pico-8 play session: hold ← + tap ❎

[t = 1 s] hold ← ~1s, tap ❎ ~2×
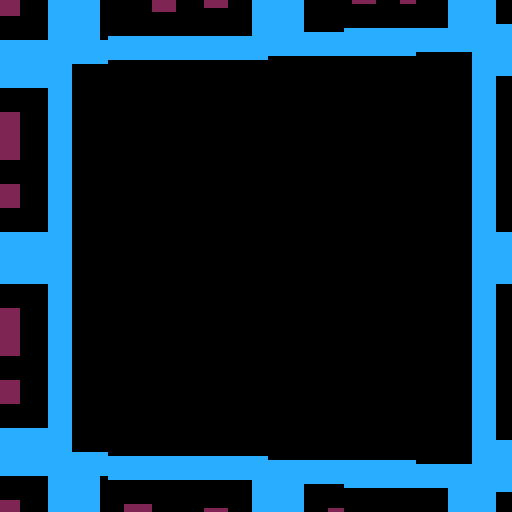
[t = 2 s] hold ← ~2s, tap ❎ ~4×
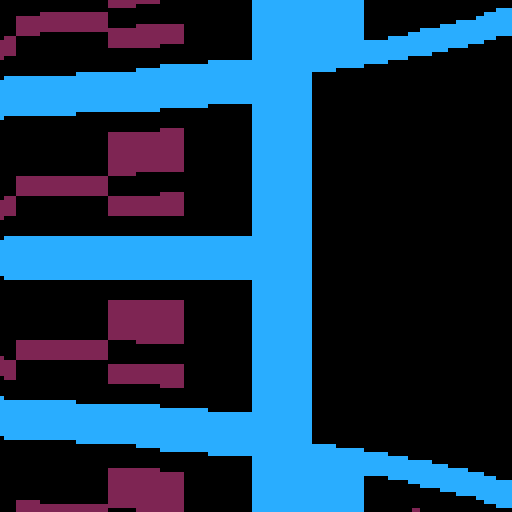
[t = 4 s] hold ← ~4s, tap ❎ ~7×
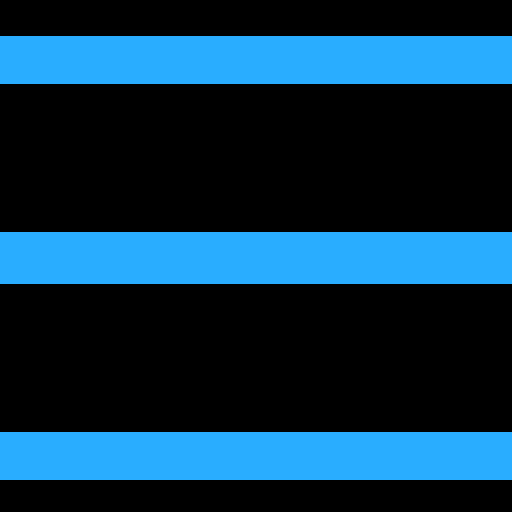
[t = 6 s] hold ← ~6s, tap ❎ ~10×
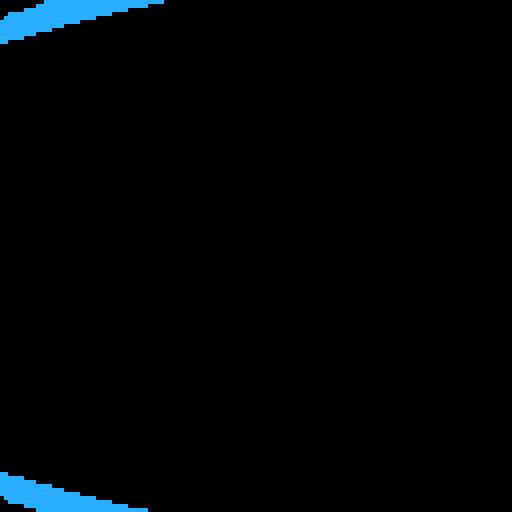
[t = 8 s] hold ← ~8s, tap ❎ ~14×
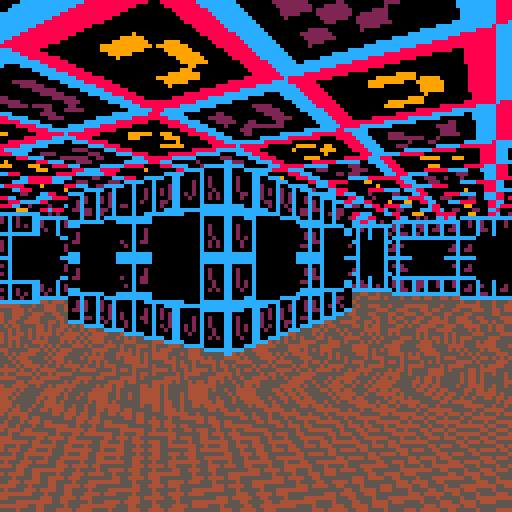

pico-8 cartridge
version 32
__lua__
sdist=100 --screen dist for 3d projection, measured in pixels
--maxz=0 --tells us how much ceiling/floor need to be drawn

cam={1.5,1.5}
ang=0.5 --player angle?

zbuf={}
colsx,colsy={},{}
ix,iy=0,0 --input axes?

function _init()
	printh("========")
	printh("game start")
	init_game()
end

function _draw()
	maxz=0
	draw_walls()
	draw_ceil_flr()
	draw_cols()
	//print("ang"..ang)
	//print("ix"..ix)
	//print("iy"..iy)
end

-- function _update60() ?
function _update60()
	update_input()
	update_game()
end
-->8
-- drawing

function draw_walls()
	palt(0,false) // ?

	local sa=sin(ang)
	local ca=cos(ang)
	
	--raycast map
	for i=0,127 do
		--ray dir
		local dx,dy=64-i,sdist
		
		--rotate by cam ang
		dx=ca*dx+sa*dy
		dy=ca*dy-sa*dx
		
		--tweak ray to avoid div by 0
		if(abs(dx)<0.001)dx=0.001
		if(abs(dy)<0.001)dy=0.001
		
		--horz traversal
		local hx,hy=cam[1],cam[2]
		local hdx=sgn(dx)
		local hdy=dy/abs(dx)
		local hdz=hdx*sa+hdy*ca
		local hz=0
		
		--move to next horz boundry
		local hstep=hx-flr(hx)
		if(hdx>0)hstep=(1-hstep)
		hx+=hdx*hstep
		hy+=hdy*hstep
		hz+=hdz*hstep
		
		--vert traversal
		local vx,vy=cam[1],cam[2]
		local vdx=dx/abs(dy)
		local vdy=sgn(dy)
		local vdz=vdx*sa+vdy*ca
		local vz=0
		
		--move to next vert boundry
		local vstep=vy-flr(vy)
		if(vdy>0)vstep=(1-vstep)
		vx+=vdx*vstep
		vy+=vdy*vstep
		vz+=vdz*vstep
		
		::searchloop::
		
		--is next boundary horz or vert?
		if hz<vz then
			--hit solid cell?
			local m=mget(hx+hdx*0.5,hy)
			if m>=48 then
				draw_col(m,hy-flr(hy),hz,i)
				goto raydone
			end
			
			--advance to next horz boundary
			hx+=hdx
			hy+=hdy
			hz+=hdz
		else
			--hit solid cell?
			local m=mget(vx,vy+vdy*0.5)
			if m>=48 then
				draw_col(m,vx-flr(vx),vz,i)
				goto raydone
			end
			
			--advance to next vert boundary
			vx+=vdx
			vy+=vdy
			vz+=vdz
			
		end
		goto searchloop
		::raydone::
	end
end

--checked
function draw_col(m,tx,z,x)
	--draw wall column
	--m = map value
	--tx = "texture" x coord (0,1)
	--z = z dist
	--x = screen x
	
	m-=48
	local sx=((m%4)+tx)*32
	local sy=flr(m/4)*32+32
	colsx[x+1]=sx
	colsy[x+1]=sy
	zbuf[x+1]=z
	maxz=max(maxz,z)
end

--checked
function draw_cols()
	for x=0,127 do
		local h=sdist/zbuf[x+1]
		local y0=ceil(64-h/2)
		local y1=ceil(64+h/2)
		sspr(colsx[x+1],colsy[x+1],
			1,32,x,y0,1,y1-y0)
	end
end

function draw_ceil_flr()
	palt(0,false) // ?
	local h=sdist/maxz // how not divide by 0??
	// printh(h)
	
	-- darw ceiling
	
	-- following pokes set
	-- tline w,h,x,y to sample
	-- from map
	poke(0x5f38,4) 
	poke(0x5f39,4)
	poke(0x5f3a,124)
	poke(0x5f3b,4)
	for y=-64,-ceil(h/2) do
		draw_row(y,0.5)
	end
	
	-- draw floor
	poke(0x5f38,4) 
	poke(0x5f39,4)
	poke(0x5f3a,124)
	poke(0x5f3b,0)
	for y=ceil(h/2),63 do
		draw_row(y,0.25)
	end
end

function draw_row(y,tilesize)
	local sa=sin(ang)
	local ca=cos(ang)
	
	-- gradient of floor ray
	local g=abs(y)/sdist
	
	-- z distance to intersection
	local z=0.5/g
	
	-- map coords for center of floor
	local mx=(cam[1]+z*sa)/tilesize
	local my=(cam[2]+z*ca)/tilesize

	--scale
	local s=sdist/z*tilesize
	local mdx=-ca/s
	local mdy=sa/s
	
	-- move left 64 px ?? why
	mx-=64*mdx
	my-=64*mdy
	
	-- draw line
	tline(0,y+64,128,y+64,mx,my,mdx,mdy)
end
-->8
--update

function update_input()
 local x,y=0,0
 if(btn(⬅️))x-=1
 if(btn(➡️))x+=1
 if(btn(⬆️))y-=1
 if(btn(⬇️))y+=1
 ix=ix*0.875+x*0.125
 iy=iy*0.9+y*0.1
end

function update_game()
	local v={
		sin(ang)*-iy*0.04,
		cos(ang)*-iy*0.04
	}
	ang+=ix*0.0075
	cam[1]+=v[1]
	cam[2]+=v[2]
end

function is_col(p,r)
	
end
-->8
-- init

function init_game()
	-- scan map for objs
	-- populate obj array
	-- detect cam start pt
	for y=0,31 do		--map bounds
	for x=0,127 do --map bounds
		local m=mget(x,y)
	end end	
	
	for i=1,128 do
		add(zbuf,0)
		add(colsx,0)
		add(colsy,0)
	end
end
__gfx__
0000000088888888dddddddd45454545000000000000000000000000000000000000000000000000000000000000000000000000000000000000000000000000
0000000080000008d000000d54545454000000000000000000000000000000000000000000000000000000000000000000000000000000000000000000000000
0070070080099008d0bbb00d45454545000000000000000000000000000000000000000000000000000000000000000000000000000000000000000000000000
0007700080900008d0b0000d54545454000000000000000000000000000000000000000000000000000000000000000000000000000000000000000000000000
0007700080900008d0bb000d45454545000000000000000000000000000000000000000000000000000000000000000000000000000000000000000000000000
0070070080099008d0b0000d54545454000000000000000000000000000000000000000000000000000000000000000000000000000000000000000000000000
0000000080000008d000000d45454545000000000000000000000000000000000000000000000000000000000000000000000000000000000000000000000000
0000000088888888dddddddd54545454000000000000000000000000000000000000000000000000000000000000000000000000000000000000000000000000
00000000000000000000000000000000000000000000000000000000000000000000000000000000000000000000000000000000000000000000000000000000
00000000000000000000000000000000000000000000000000000000000000000000000000000000000000000000000000000000000000000000000000000000
00000000000000000000000000000000000000000000000000000000000000000000000000000000000000000000000000000000000000000000000000000000
00000000000000000000000000000000000000000000000000000000000000000000000000000000000000000000000000000000000000000000000000000000
00000000000000000000000000000000000000000000000000000000000000000000000000000000000000000000000000000000000000000000000000000000
00000000000000000000000000000000000000000000000000000000000000000000000000000000000000000000000000000000000000000000000000000000
00000000000000000000000000000000000000000000000000000000000000000000000000000000000000000000000000000000000000000000000000000000
00000000000000000000000000000000000000000000000000000000000000000000000000000000000000000000000000000000000000000000000000000000
00000000000000000000000000000000000000000000000000000000000000000000000000000000000000000000000000000000000000000000000000000000
00000000000000000000000000000000000000000000000000000000000000000000000000000000000000000000000000000000000000000000000000000000
00000000000000000000000000000000000000000000000000000000000000000000000000000000000000000000000000000000000000000000000000000000
00000000000000000000000000000000000000000000000000000000000000000000000000000000000000000000000000000000000000000000000000000000
00000000000000000000000000000000000000000000000000000000000000000000000000000000000000000000000000000000000000000000000000000000
00000000000000000000000000000000000000000000000000000000000000000000000000000000000000000000000000000000000000000000000000000000
00000000000000000000000000000000000000000000000000000000000000000000000000000000000000000000000000000000000000000000000000000000
00000000000000000000000000000000000000000000000000000000000000000000000000000000000000000000000000000000000000000000000000000000
cccccccc000000000000000000000000000000000000000000000000000000000000000000000000000000000000000000000000000000000000000000000000
c000000c000000000000000000000000000000000000000000000000000000000000000000000000000000000000000000000000000000000000000000000000
c020020c000000000000000000000000000000000000000000000000000000000000000000000000000000000000000000000000000000000000000000000000
c020020c000000000000000000000000000000000000000000000000000000000000000000000000000000000000000000000000000000000000000000000000
c020200c000000000000000000000000000000000000000000000000000000000000000000000000000000000000000000000000000000000000000000000000
c002020c000000000000000000000000000000000000000000000000000000000000000000000000000000000000000000000000000000000000000000000000
c000000c000000000000000000000000000000000000000000000000000000000000000000000000000000000000000000000000000000000000000000000000
cccccccc000000000000000000000000000000000000000000000000000000000000000000000000000000000000000000000000000000000000000000000000
cccccccccccccccccccccccccccccccc000000000000000000000000000000000000000000000000000000000000000000000000000000000000000000000000
c000000cc000000cc000000cc000000c000000000000000000000000000000000000000000000000000000000000000000000000000000000000000000000000
c020020cc020020cc020020cc020020c000000000000000000000000000000000000000000000000000000000000000000000000000000000000000000000000
c020020cc020020cc020020cc020020c000000000000000000000000000000000000000000000000000000000000000000000000000000000000000000000000
c020200cc020200cc020200cc020200c000000000000000000000000000000000000000000000000000000000000000000000000000000000000000000000000
c002020cc002020cc002020cc002020c000000000000000000000000000000000000000000000000000000000000000000000000000000000000000000000000
c000000cc000000cc000000cc000000c000000000000000000000000000000000000000000000000000000000000000000000000000000000000000000000000
cccccccccccccccccccccccccccccccc000000000000000000000000000000000000000000000000000000000000000000000000000000000000000000000000
cccccccc0000000000000000cccccccc000000000000000000000000000000000000000000000000000000000000000000000000000000000000000000000000
c000000c0000000000000000c000000c000000000000000000000000000000000000000000000000000000000000000000000000000000000000000000000000
c020020c0000000000000000c020020c000000000000000000000000000000000000000000000000000000000000000000000000000000000000000000000000
c020020c0000000000000000c020020c000000000000000000000000000000000000000000000000000000000000000000000000000000000000000000000000
c020200c0000000000000000c020200c000000000000000000000000000000000000000000000000000000000000000000000000000000000000000000000000
c002020c0000000000000000c002020c000000000000000000000000000000000000000000000000000000000000000000000000000000000000000000000000
c000000c0000000000000000c000000c000000000000000000000000000000000000000000000000000000000000000000000000000000000000000000000000
cccccccc0000000000000000cccccccc000000000000000000000000000000000000000000000000000000000000000000000000000000000000000000000000
cccccccc0000000000000000cccccccc000000000000000000000000000000000000000000000000000000000000000000000000000000000000000000000000
c000000c0000000000000000c000000c000000000000000000000000000000000000000000000000000000000000000000000000000000000000000000000000
c020020c0000000000000000c020020c000000000000000000000000000000000000000000000000000000000000000000000000000000000000000000000000
c020020c0000000000000000c020020c000000000000000000000000000000000000000000000000000000000000000000000000000000000000000000000000
c020200c0000000000000000c020200c000000000000000000000000000000000000000000000000000000000000000000000000000000000000000000000000
c002020c0000000000000000c002020c000000000000000000000000000000000000000000000000000000000000000000000000000000000000000000000000
c000000c0000000000000000c000000c000000000000000000000000000000000000000000000000000000000000000000000000000000000000000000000000
cccccccc0000000000000000cccccccc000000000000000000000000000000000000000000000000000000000000000000000000000000000000000000000000
cccccccccccccccccccccccccccccccc000000000000000000000000000000000000000000000000000000000000000000000000000000000000000000000000
c000000cc000000cc000000cc000000c000000000000000000000000000000000000000000000000000000000000000000000000000000000000000000000000
c020020cc020020cc020020cc020020c000000000000000000000000000000000000000000000000000000000000000000000000000000000000000000000000
c020020cc020020cc020020cc020020c000000000000000000000000000000000000000000000000000000000000000000000000000000000000000000000000
c020200cc020200cc020200cc020200c000000000000000000000000000000000000000000000000000000000000000000000000000000000000000000000000
c002020cc002020cc002020cc002020c000000000000000000000000000000000000000000000000000000000000000000000000000000000000000000000000
c000000cc000000cc000000cc000000c000000000000000000000000000000000000000000000000000000000000000000000000000000000000000000000000
cccccccccccccccccccccccccccccccc000000000000000000000000000000000000000000000000000000000000000000000000000000000000000000000000
__map__
3030303030303030000000000000000000000000000000000000000000000000000000000000000000000000000000000000000000000000000000000000000000000000000000000000000000000000000000000000000000000000000000000000000000000000000000000000000000000000000000000000000003030303
3000000000000030000000000000000000000000000000000000000000000000000000000000000000000000000000000000000000000000000000000000000000000000000000000000000000000000000000000000000000000000000000000000000000000000000000000000000000000000000000000000000003030303
3000000000000030000000000000000000000000000000000000000000000000000000000000000000000000000000000000000000000000000000000000000000000000000000000000000000000000000000000000000000000000000000000000000000000000000000000000000000000000000000000000000003030303
3000003030000030000000000000000000000000000000000000000000000000000000000000000000000000000000000000000000000000000000000000000000000000000000000000000000000000000000000000000000000000000000000000000000000000000000000000000000000000000000000000000003030303
3000003030000030000000000000000000000000000000000000000000000000000000000000000000000000000000000000000000000000000000000000000000000000000000000000000000000000000000000000000000000000000000000000000000000000000000000000000000000000000000000000000001300130
3000000000000030000000000000000000000000000000000000000000000000000000000000000000000000000000000000000000000000000000000000000000000000000000000000000000000000000000000000000000000000000000000000000000000000000000000000000000000000000000000000000030013001
3000000000000030000000000000000000000000000000000000000000000000000000000000000000000000000000000000000000000000000000000000000000000000000000000000000000000000000000000000000000000000000000000000000000000000000000000000000000000000000000000000000001300130
3030303030303030000000000000000000000000000000000000000000000000000000000000000000000000000000000000000000000000000000000000000000000000000000000000000000000000000000000000000000000000000000000000000000000000000000000000000000000000000000000000000030013001
